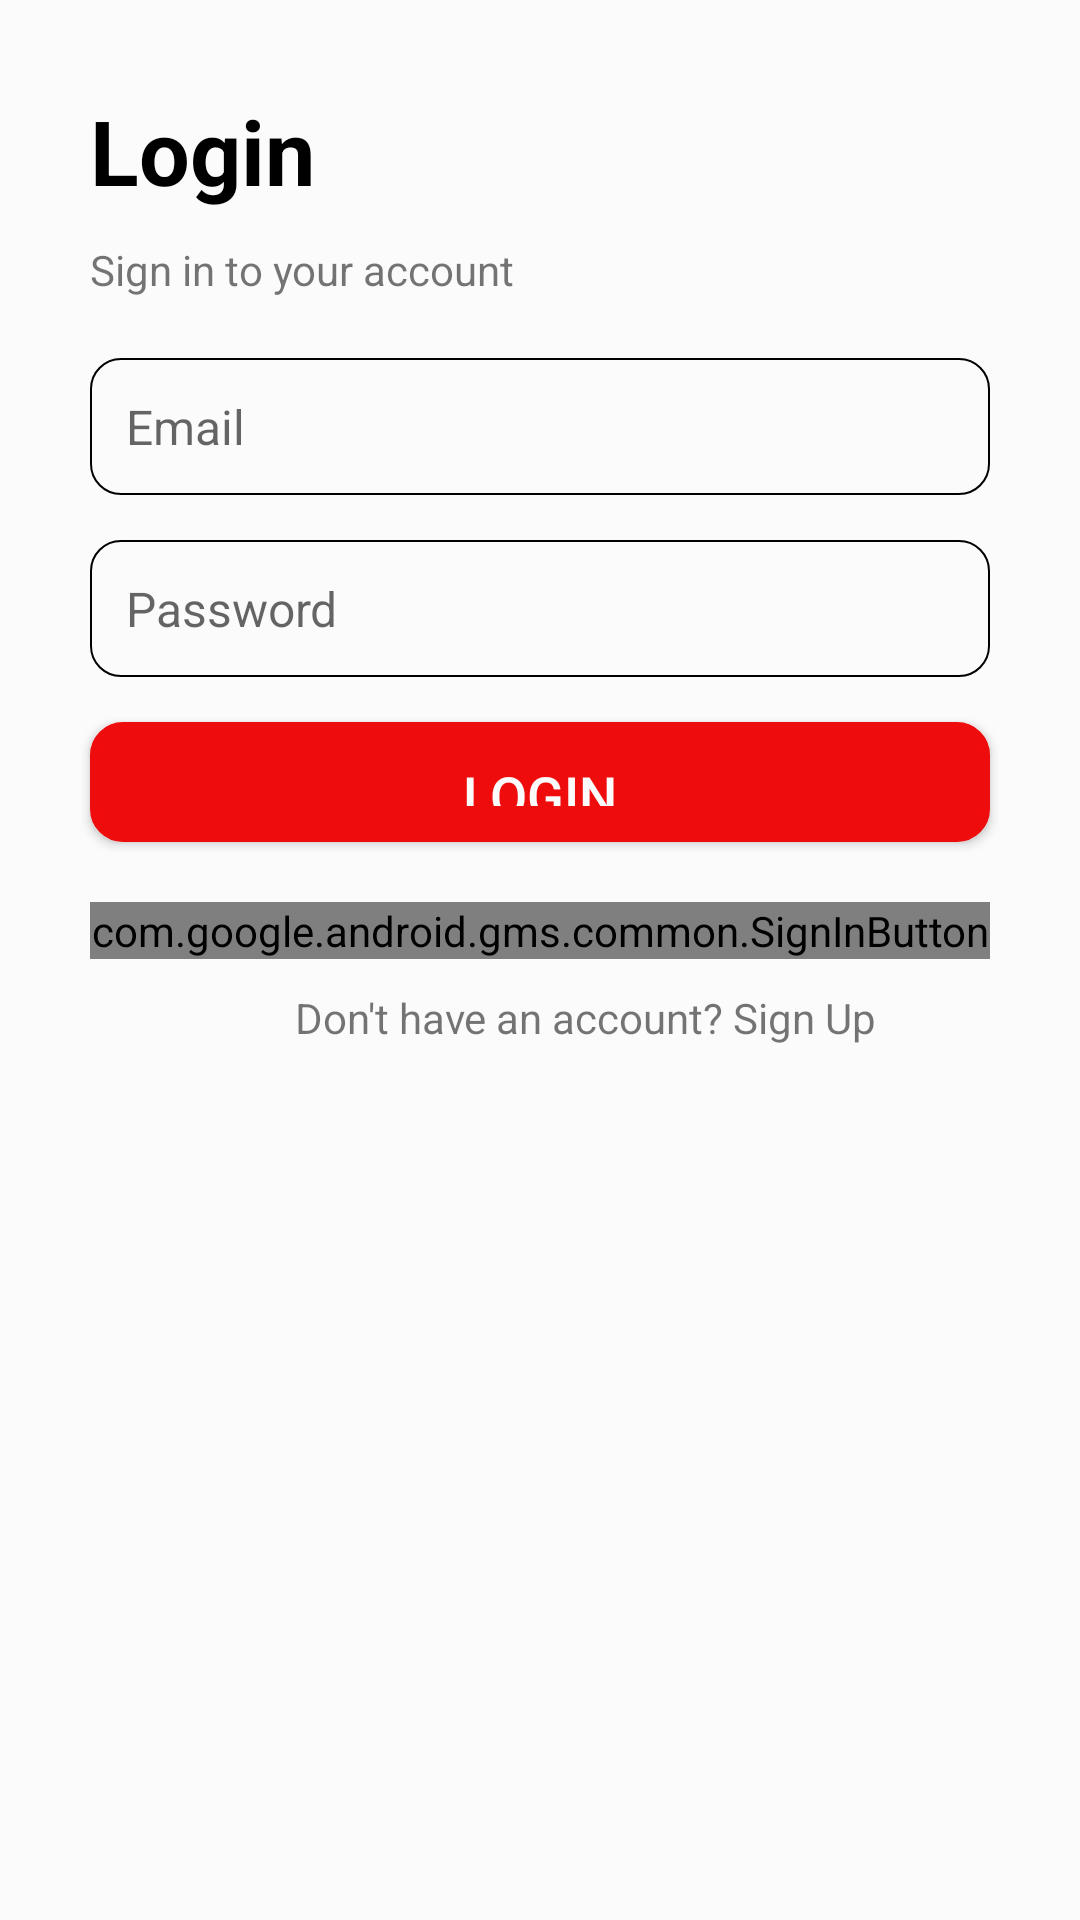

Android layout source for this screen:
<!-- AndroidManifest.xml: application theme Theme.Notificationalerts -->
<!-- res/layout/activity_main.xml -->
<?xml version="1.0" encoding="utf-8"?>
<LinearLayout xmlns:android="http://schemas.android.com/apk/res/android"
    android:layout_width="match_parent"
    android:background="@color/whiteCardColor"
    android:orientation="vertical"
    android:layout_height="match_parent">

    


    
    <TextView
        android:layout_width="wrap_content"
        android:layout_height="wrap_content"
        android:text="Login"
        android:paddingLeft="30sp"
        android:paddingTop="30sp"
        android:paddingBottom="10sp"
        android:textStyle="bold"
        android:textSize="30sp"
        android:textColor="@color/black"/>
    <TextView
        android:layout_width="wrap_content"
        android:layout_height="wrap_content"
        android:text="@string/sigin_hint"
        android:paddingLeft="30sp"
        />
    <EditText
        android:id="@+id/emailEditText"
        android:layout_width="match_parent"
        android:layout_marginLeft="30sp"
        android:layout_marginRight="30sp"
        android:background="@drawable/bg_edittextview"
        android:layout_height="wrap_content"
        android:layout_centerHorizontal="true"
        android:layout_marginTop="20sp"
        android:hint="Email"
        android:inputType="textEmailAddress"
        android:padding="12dp"

        android:textSize="16sp"/>

    
    <EditText
        android:id="@+id/passwordEditText"
        android:layout_width="match_parent"
        android:layout_height="wrap_content"
        android:background="@drawable/bg_edittextview"
        android:layout_marginLeft="30sp"
        android:layout_marginRight="30sp"
        android:layout_below="@+id/emailEditText"
        android:layout_centerHorizontal="true"
        android:layout_marginTop="15sp"

        android:hint="Password"
        android:inputType="textPassword"
        android:padding="12dp"

        android:textSize="16sp"/>

    
    <Button
        android:id="@+id/loginButton"
        android:layout_width="match_parent"
        android:layout_height="40sp"

        android:gravity="center"
        android:layout_marginLeft="30sp"
        android:layout_marginRight="30sp"
        android:textColor="@color/whiteCardColor"
        android:layout_below="@+id/passwordEditText"
        android:layout_centerHorizontal="true"
        android:background="@drawable/loginbutton"
        android:layout_marginTop="15sp"

        android:text="Login"

        android:textSize="18sp"/>

    
    <com.google.android.gms.common.SignInButton
        android:id="@+id/google_sign_in_button"
        android:layout_width="match_parent"
        android:layout_height="wrap_content"
        android:layout_marginLeft="30sp"
        android:layout_marginTop="20sp"
        android:layout_marginRight="30sp"
        android:layout_below="@+id/login_button"
        android:layout_centerHorizontal="true" />

    <TextView
        android:layout_width="match_parent"
        android:layout_height="wrap_content"
        android:gravity="center"
        android:id="@+id/signup_button"
        android:text="@string/login_signup_hint"
        android:layout_marginTop="10sp"
        android:paddingLeft="30sp"
        />

</LinearLayout>
<!-- resources referenced by this layout -->
<resources>
  <color name="black">#000000</color>
  <color name="whiteCardColor">#FBFBFB</color>
  <!-- drawable bg_edittextview (drawable) -->
  <?xml version="1.0" encoding="utf-8"?>
  <shape xmlns:android="http://schemas.android.com/apk/res/android"
      android:shape="rectangle">
      <solid android:color="@color/whiteCardColor" />
      <corners android:radius="10dp" />
      <padding
          android:left="16dp"
          android:right="16dp"
          android:top="8dp"
          android:bottom="8dp" />
      <stroke android:color="#000000"
          android:width="0.5dp"/>
  </shape>
  <!-- drawable loginbutton (drawable) -->
  <?xml version="1.0" encoding="utf-8"?>
  <shape xmlns:android="http://schemas.android.com/apk/res/android"
      android:shape="rectangle">
  
      <corners
          android:radius="10dp"/>
  
      <solid
          android:color="@color/primaryTextColor"/>
  
      <padding
          android:bottom="12dp"
          android:left="12dp"
          android:right="12dp"
          android:top="12dp"/>
  
      <stroke
          android:width="2dp"
          android:color="@color/primaryTextColor"/>
  
  </shape>
  <string name="login_signup_hint">Don\'t have an account? Sign Up</string>
  <string name="sigin_hint">Sign in to your account</string>
  <style name="Theme.Notificationalerts" parent="Theme.MaterialComponents.DayNight.DarkActionBar">
          
          <item name="colorPrimary">@color/primaryTextColor</item>
          <item name="colorPrimaryVariant">@color/primaryTextColor</item>
          <item name="colorOnPrimary">@color/primaryTextColor</item>
          
          <item name="colorSecondary">@color/primaryTextColor</item>
          <item name="colorSecondaryVariant">@color/primaryTextColor</item>
          <item name="colorOnSecondary">@color/primaryTextColor</item>
          
          <item name="android:statusBarColor">?attr/colorPrimaryVariant</item>
          
      </style>
  <color name="primaryTextColor">#EF0C0C</color>
</resources>
